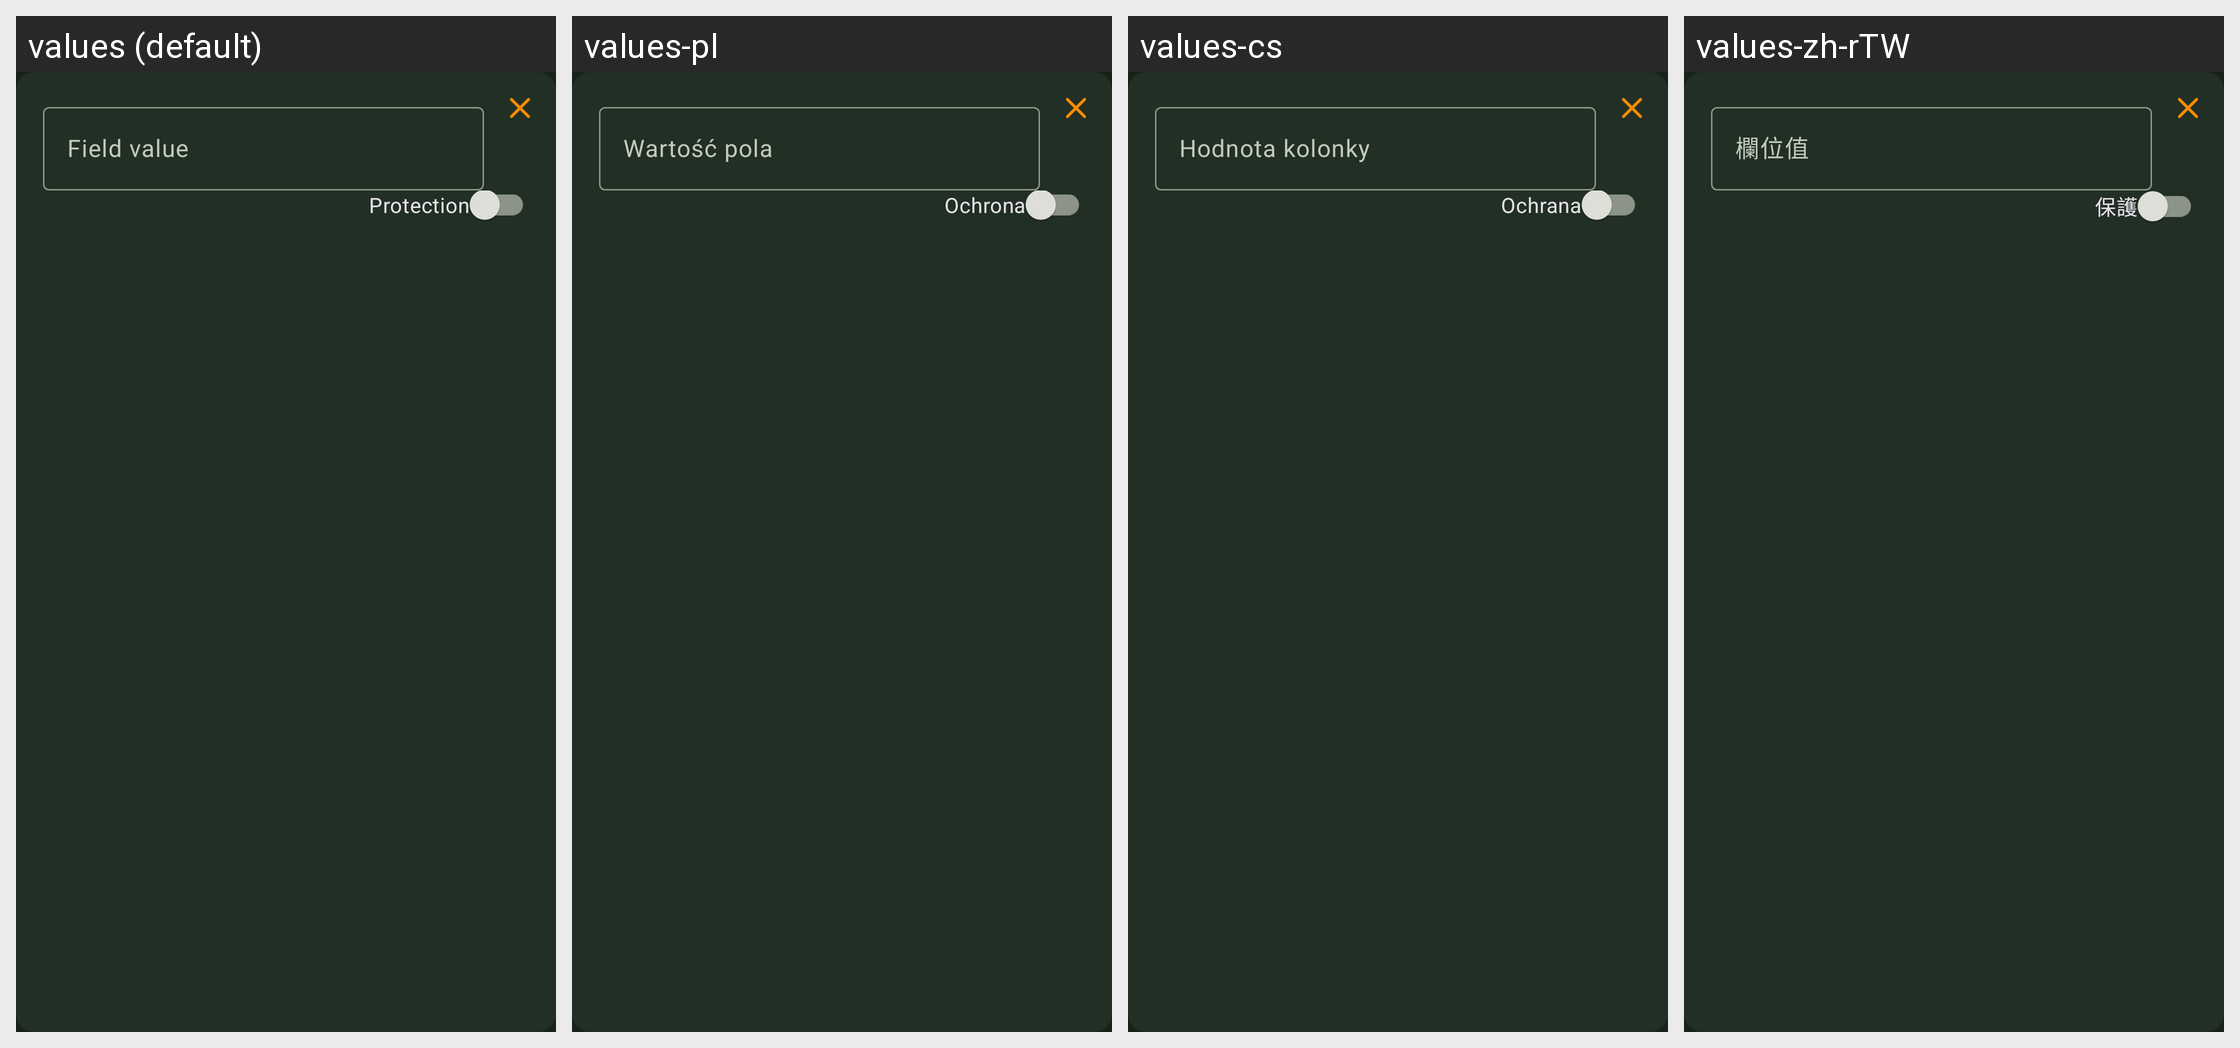

This grid shows one Android layout under several languages. Give, for every string resource on the screen, its name, the default text and each shown locale's text.
Android screen res/layout/view_entry_custom_field.xml rendered under 4 locales, left to right: values (default), values-pl, values-cs, values-zh-rTW. Device: Nexus 5 (rendered at 1080×1920; each locale shown at half size, 540×960, under a caption strip naming it); theme KeepassDXStyle.Night.
Other locales in the repository, not shown: values-ar, values-az, values-be, values-bg, values-bn, values-bn-rBD, values-ca, values-ckb, values-da, values-de, values-el, values-en-rGB, values-eo, values-es, values-et, values-eu, values-fa, values-fi, values-fil, values-fr, values-gl, values-hi, values-hr, values-hu, values-id, values-in, values-it, values-iw, values-ja, values-jv, values-kk, values-ko, values-lt, values-lv, values-mk, values-ml, values-mr, values-my, values-nb, values-nb-rNO, values-ne, values-nl, values-nn, values-or, values-pa, values-pt, values-pt-rBR, values-pt-rPT, values-ro, values-ru, values-sk, values-sl, values-sq, values-sr, values-sv, values-ta, values-te, values-th, values-tok, values-tr, values-tt, values-uk, values-ur, values-uz, values-vi, values-zh-rCN.
Strings drawn on this screen, with the default value and each locale's value (text and hints the layout hard-codes, and strings that could not be matched under every locale, appear in the picture but are not listed):

field_value
  values: Field value
  values-pl: Wartość pola
  values-cs: Hodnota kolonky
  values-zh-rTW: 欄位值

protection
  values: Protection
  values-pl: Ochrona
  values-cs: Ochrana
  values-zh-rTW: 保護
